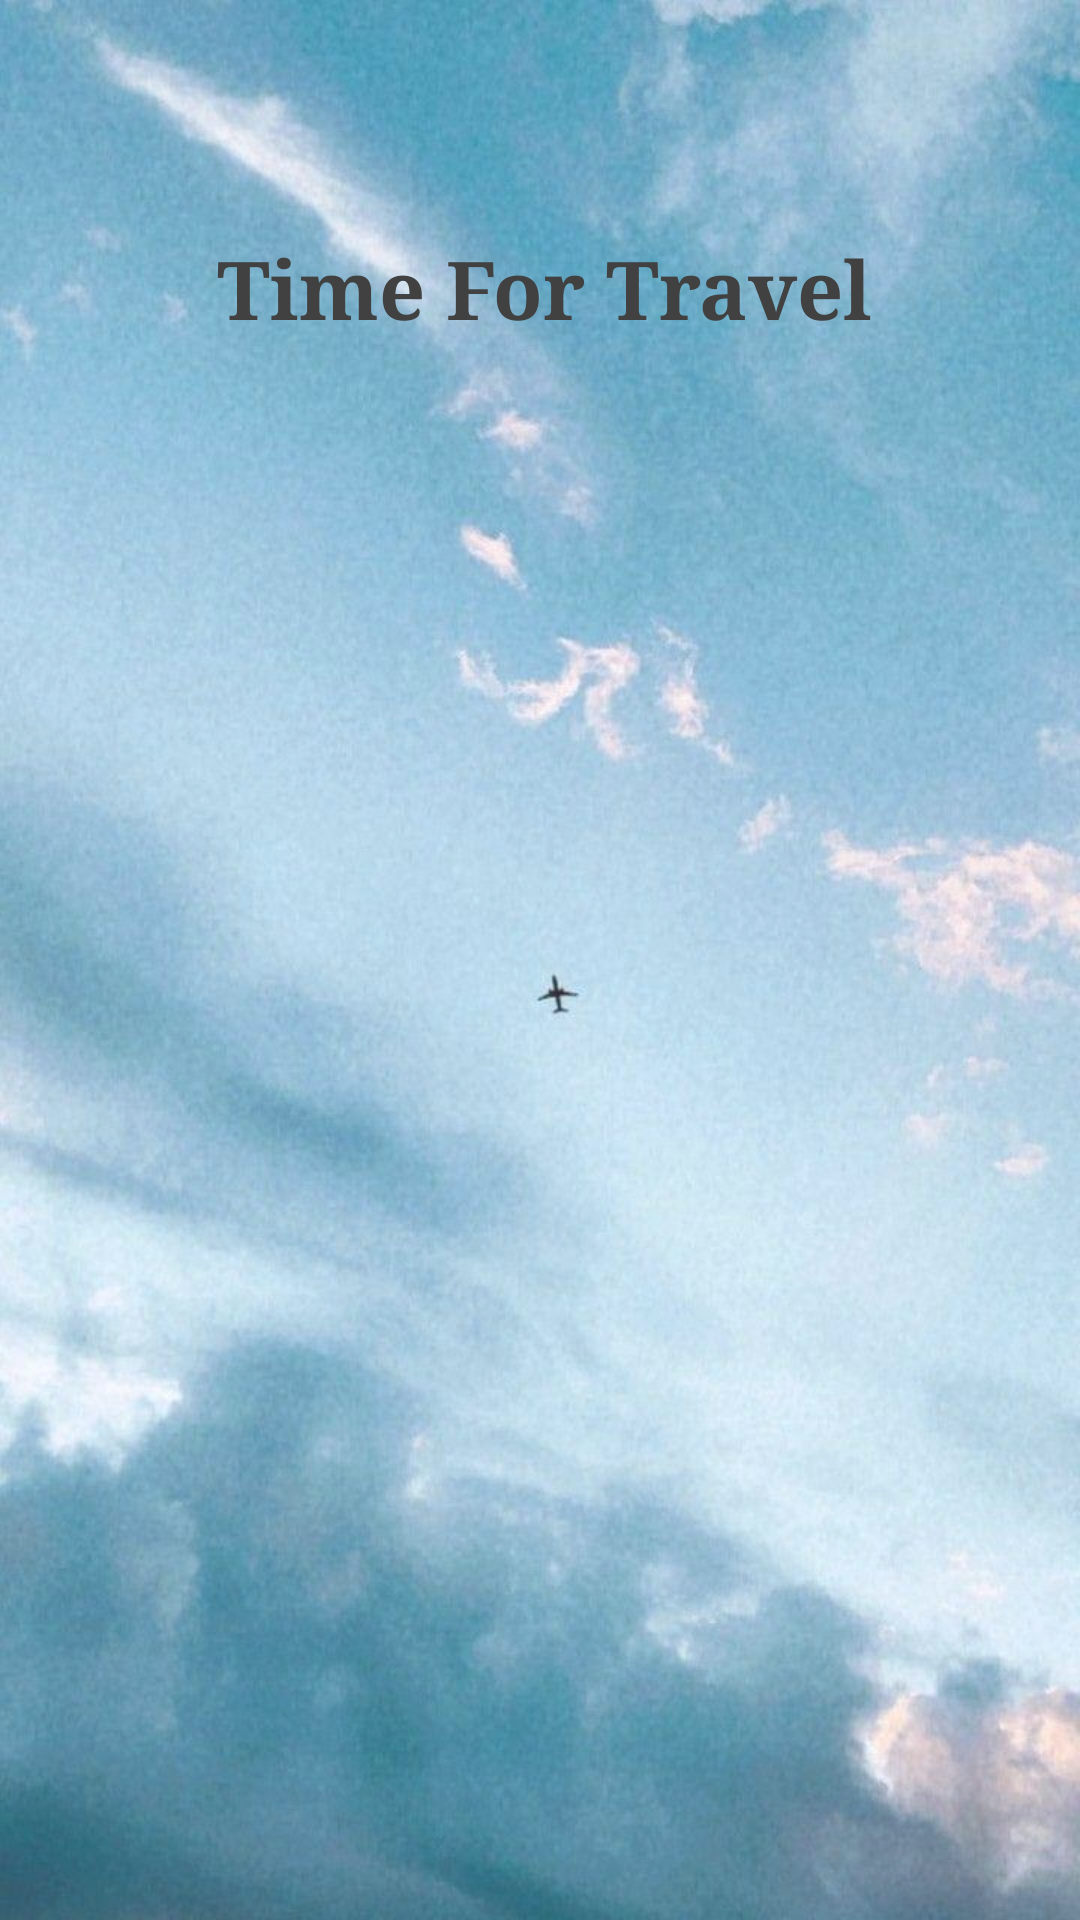

Produce the Android XML layout that renders to this screen, including the resource entries it uses.
<!-- AndroidManifest.xml: application theme AppTheme -->
<!-- res/layout/activity_splash_screen.xml -->
<?xml version="1.0" encoding="utf-8"?>
<androidx.constraintlayout.widget.ConstraintLayout xmlns:android="http://schemas.android.com/apk/res/android"
    xmlns:app="http://schemas.android.com/apk/res-auto"
    xmlns:tools="http://schemas.android.com/tools"
    android:layout_width="match_parent"
    android:layout_height="match_parent"
    tools:context=".activities.SplashScreenActivity">

    <ImageView
        android:layout_width="match_parent"
        android:layout_height="match_parent"
        android:alpha="0.9"
        android:scaleType="centerCrop"
        android:src="@drawable/background"
        tools:layout_editor_absoluteX="-98dp"
        tools:layout_editor_absoluteY="117dp"></ImageView>

    <ImageView
        android:id="@+id/userIcon"
        android:layout_width="0dp"
        android:layout_height="0dp"
        android:src="@drawable/application_icon"
        app:layout_constraintBottom_toBottomOf="parent"
        app:layout_constraintEnd_toEndOf="parent"
        app:layout_constraintStart_toStartOf="parent"
        app:layout_constraintTop_toTopOf="parent"
        app:layout_constraintVertical_bias="0.0"
        app:layout_constraintWidth_percent="0.4" />

    <TextView
        android:id="@+id/textView"
        android:layout_width="246dp"
        android:layout_height="46dp"
        android:fontFamily="serif"
        android:text="@string/app_name"
        android:textColor="@color/colorLabels"
        android:textSize="27sp"
        android:textStyle="bold"
        app:layout_constraintBottom_toBottomOf="parent"
        app:layout_constraintEnd_toEndOf="parent"
        app:layout_constraintHorizontal_bias="0.634"
        app:layout_constraintStart_toStartOf="parent"
        app:layout_constraintTop_toTopOf="parent"
        app:layout_constraintVertical_bias="0.131" />

</androidx.constraintlayout.widget.ConstraintLayout>
<!-- resources referenced by this layout -->
<resources>
  <color name="colorLabels">#414141</color>
  <!-- drawable background: jpg bitmap (drawable, 84021 bytes) -->
  <string name="app_name">Time For Travel</string>
  <style name="AppTheme" parent="Theme.Material3.DayNight.NoActionBar">
          <item name="colorPrimary">#693BB9</item>
          <item name="colorPrimaryDark">@color/colorPrimaryDark1</item>
          <item name="colorAccent">@color/colorAccent1</item>
          <item name="windowActionBar">false</item>
          <item name="windowNoTitle">true</item>
      </style>
  <color name="colorPrimaryDark1">#89A88A</color>
  <color name="colorAccent1">#77c3ec</color>
</resources>
